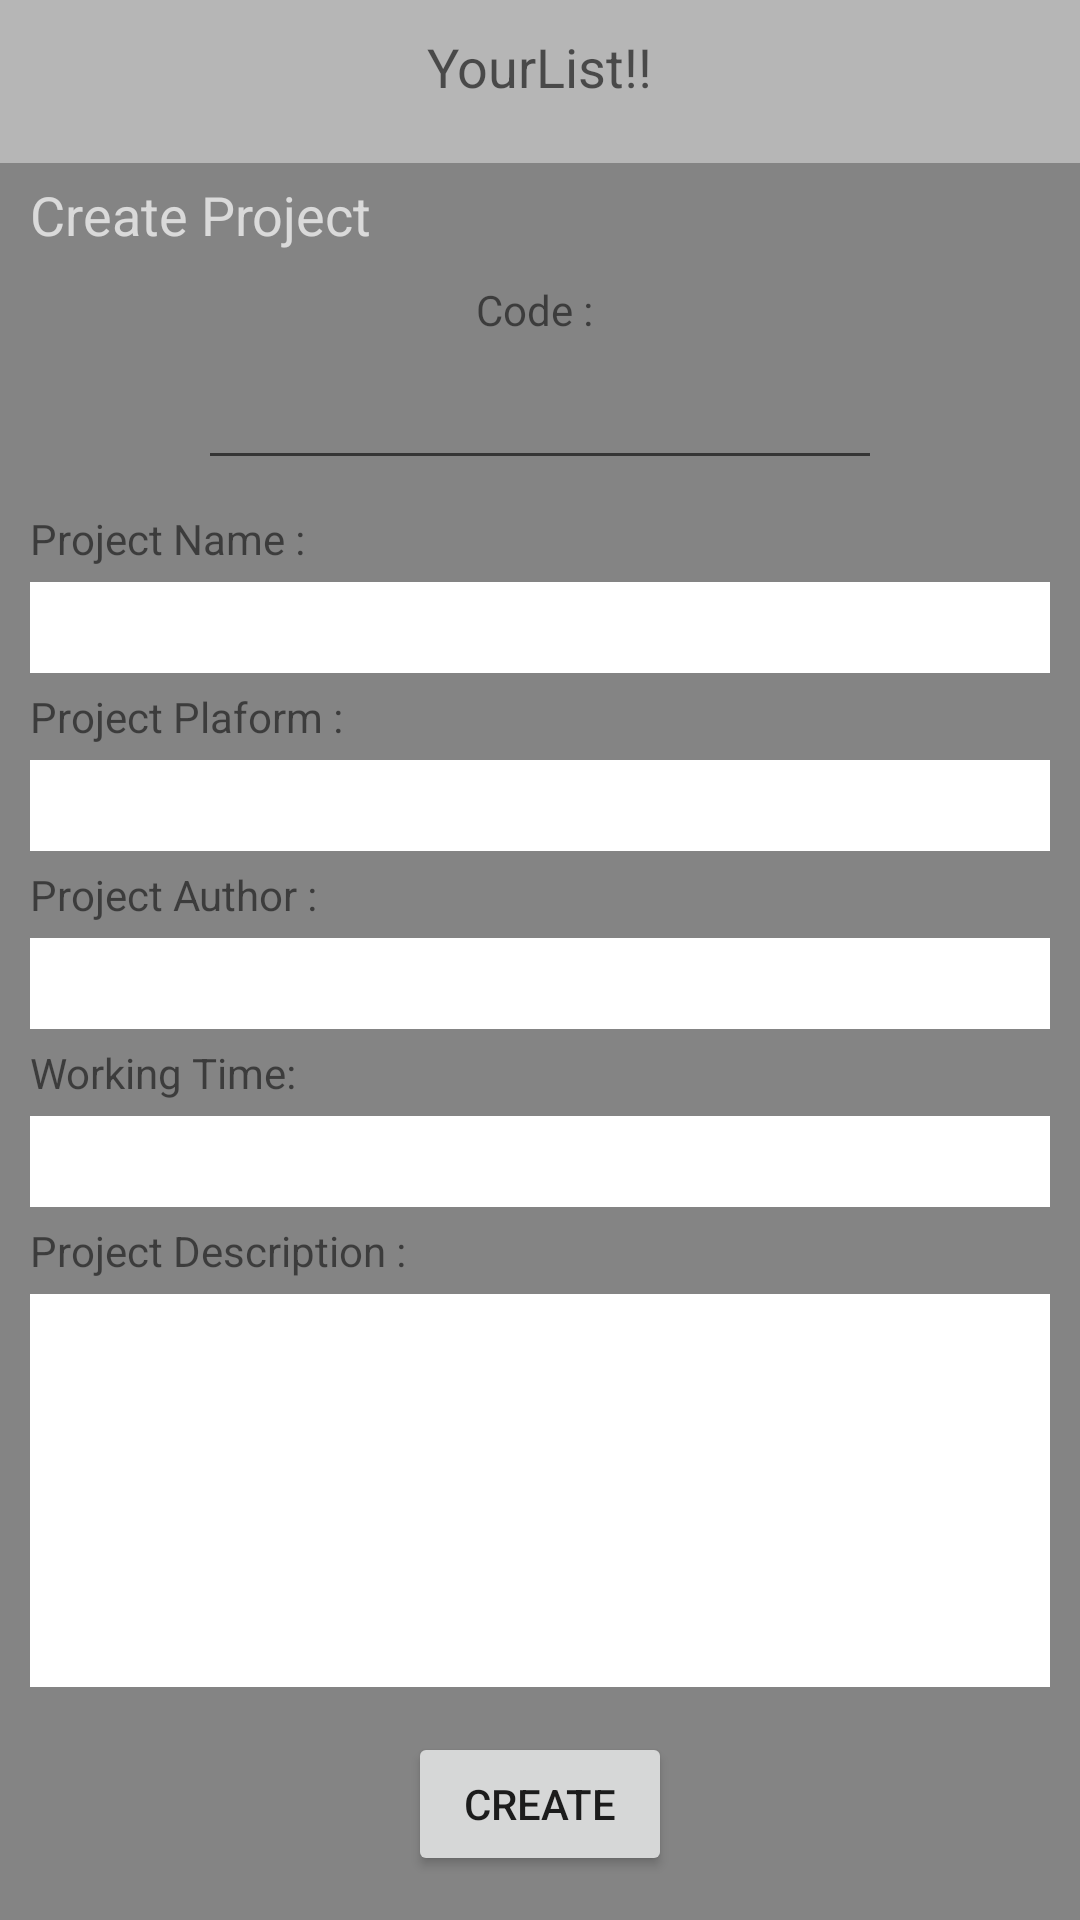

Layout XML and referenced resources for this Android screen:
<!-- AndroidManifest.xml: application theme AppTheme -->
<!-- res/layout/owner_create_single_project.xml -->
<?xml version="1.0" encoding="utf-8"?>
<ScrollView xmlns:android="http://schemas.android.com/apk/res/android"
    android:layout_weight="1"
    android:layout_height="match_parent"
    android:layout_width="fill_parent"
    android:fillViewport="true">
    <RelativeLayout
        android:layout_width="fill_parent"
        android:layout_height="wrap_content"
        android:background="#46000000">

        
        <TextView
            android:layout_width="wrap_content"
            android:layout_height="wrap_content"
            android:textAppearance="?android:attr/textAppearanceMedium"
            android:text="@string/label_welcome_login"
            android:id="@+id/textView"
            android:layout_alignParentTop="true"
            android:layout_marginTop="10dp"
            android:layout_centerHorizontal="true" />

        

        
        
        

        
        <LinearLayout
            android:orientation="vertical"
            android:layout_width="fill_parent"
            android:layout_height="wrap_content"
            android:layout_marginTop="20dp"
            android:background="#46000000"
            android:layout_alignParentLeft="true"
            android:layout_alignWithParentIfMissing="false"
            android:weightSum="1"
            android:layout_alignParentBottom="true"
            android:layout_below="@+id/textView">

            <TextView
                android:layout_width="wrap_content"
                android:layout_height="wrap_content"
                android:layout_marginLeft="10dp"
                android:layout_marginTop="5dp"
                android:textAppearance="?android:attr/textAppearanceMediumInverse"
                android:text="Create Project"
                android:id="@+id/textView8" />

            <TextView
                android:layout_width="wrap_content"
                android:layout_height="25dp"
                android:layout_marginTop="10dp"
                android:text="Code : "
                android:layout_gravity="center_horizontal"
                />

            <EditText
                android:id="@+id/textKodeProject"
                android:layout_width="228dp"
                android:layout_height="wrap_content"
                android:textAlignment="center"
                android:gravity="left|center_vertical"
                android:layout_centerInParent="true"
                android:layout_gravity="center_horizontal" />

            <TextView
                android:layout_width="wrap_content"
                android:layout_height="wrap_content"
                android:layout_marginTop="10dp"
                android:layout_marginLeft="10dp"
                android:text="Project Name :"
                android:id="@+id/textView4" />

            <EditText
                android:layout_width="match_parent"
                android:layout_height="wrap_content"
                android:layout_marginTop="5dp"
                android:background="#FFFFFFFF"
                android:layout_marginLeft="10dp"
                android:layout_marginRight="10dp"
                android:textColor="#999999"
                android:textAppearance="?android:attr/textAppearanceMedium"
                android:textSize="15dip"
                android:padding="5dip"
                android:inputType="textPersonName"
                android:ems="10"
                android:id="@+id/textProjectName"
                android:layout_gravity="center_horizontal" />

            <TextView
                android:layout_width="wrap_content"
                android:layout_height="wrap_content"
                android:layout_marginTop="5dp"
                android:layout_marginLeft="10dp"
                android:text="Project Plaform :"
                android:id="@+id/textView5" />

            <EditText
                android:layout_width="match_parent"
                android:layout_height="wrap_content"
                android:layout_marginTop="5dp"
                android:background="#FFFFFFFF"
                android:layout_marginLeft="10dp"
                android:layout_marginRight="10dp"
                android:textColor="#999999"
                android:textSize="15dip"
                android:padding="5dip"
                android:inputType="textPersonName"
                android:textAppearance="?android:attr/textAppearanceMedium"
                android:ems="10"
                android:id="@+id/textProjectPlatform"
                android:layout_gravity="center_horizontal" />

            <TextView
                android:layout_width="wrap_content"
                android:layout_height="wrap_content"
                android:layout_marginTop="5dp"
                android:layout_marginLeft="10dp"
                android:text="Project Author : "
                android:id="@+id/textView6" />

            <EditText
                android:layout_width="match_parent"
                android:layout_height="wrap_content"
                android:layout_marginTop="5dp"
                android:background="#FFFFFFFF"
                android:layout_marginLeft="10dp"
                android:layout_marginRight="10dp"
                android:textColor="#999999"
                android:textSize="15dip"
                android:padding="5dip"
                android:inputType="textPersonName"
                android:textAppearance="?android:attr/textAppearanceMedium"
                android:ems="10"
                android:id="@+id/textProjectAuthor" />

            <TextView
                android:layout_width="wrap_content"
                android:layout_height="wrap_content"
                android:layout_marginTop="5dp"
                android:layout_marginLeft="10dp"
                android:text="Working Time: "
                android:id="@+id/textView9" />

            <EditText
                android:layout_width="match_parent"
                android:layout_height="wrap_content"
                android:layout_marginTop="5dp"
                android:background="#FFFFFFFF"
                android:layout_marginLeft="10dp"
                android:layout_marginRight="10dp"
                android:textColor="#999999"
                android:textSize="15dip"
                android:padding="5dip"
                android:inputType="textPersonName"
                android:textAppearance="?android:attr/textAppearanceMedium"
                android:ems="10"
                android:id="@+id/textProjectWorkingTime" />

            <TextView
                android:layout_width="wrap_content"
                android:layout_height="wrap_content"
                android:layout_marginTop="5dp"
                android:layout_marginLeft="10dp"
                android:text="Project Description :"
                android:id="@+id/textView7" />

            <EditText
                android:layout_width="match_parent"
                android:layout_height="wrap_content"
                android:height="120dp"
                android:layout_marginTop="5dp"
                android:background="#FFFFFFFF"
                android:layout_marginLeft="10dp"
                android:layout_marginRight="10dp"
                android:textColor="#999999"
                android:textSize="15dip"
                android:padding="5dip"
                android:inputType="textMultiLine"
                android:textAppearance="?android:attr/textAppearanceMedium"
                android:ems="10"
                android:id="@+id/textProjectDescription"
                android:layout_weight="0.43" />

            <Button
                android:layout_width="wrap_content"
                android:layout_height="wrap_content"
                android:gravity="center"
                android:text="Create"
                android:layout_marginTop="15dp"
                android:layout_gravity="center_horizontal"
                android:onClick="createProjectAction"
                android:id="@+id/btnCreateProjectAction" />

        </LinearLayout>
        

    </RelativeLayout>

</ScrollView>
<!-- resources referenced by this layout -->
<resources>
  <string name="label_welcome_login">YourList!!</string>
  <style name="AppTheme" parent="Base.Theme.AppCompat.Light.DarkActionBar">
          
          <item name="android:windowNoTitle">true</item>
          <item name="android:windowFullscreen">true</item>
      </style>
</resources>
